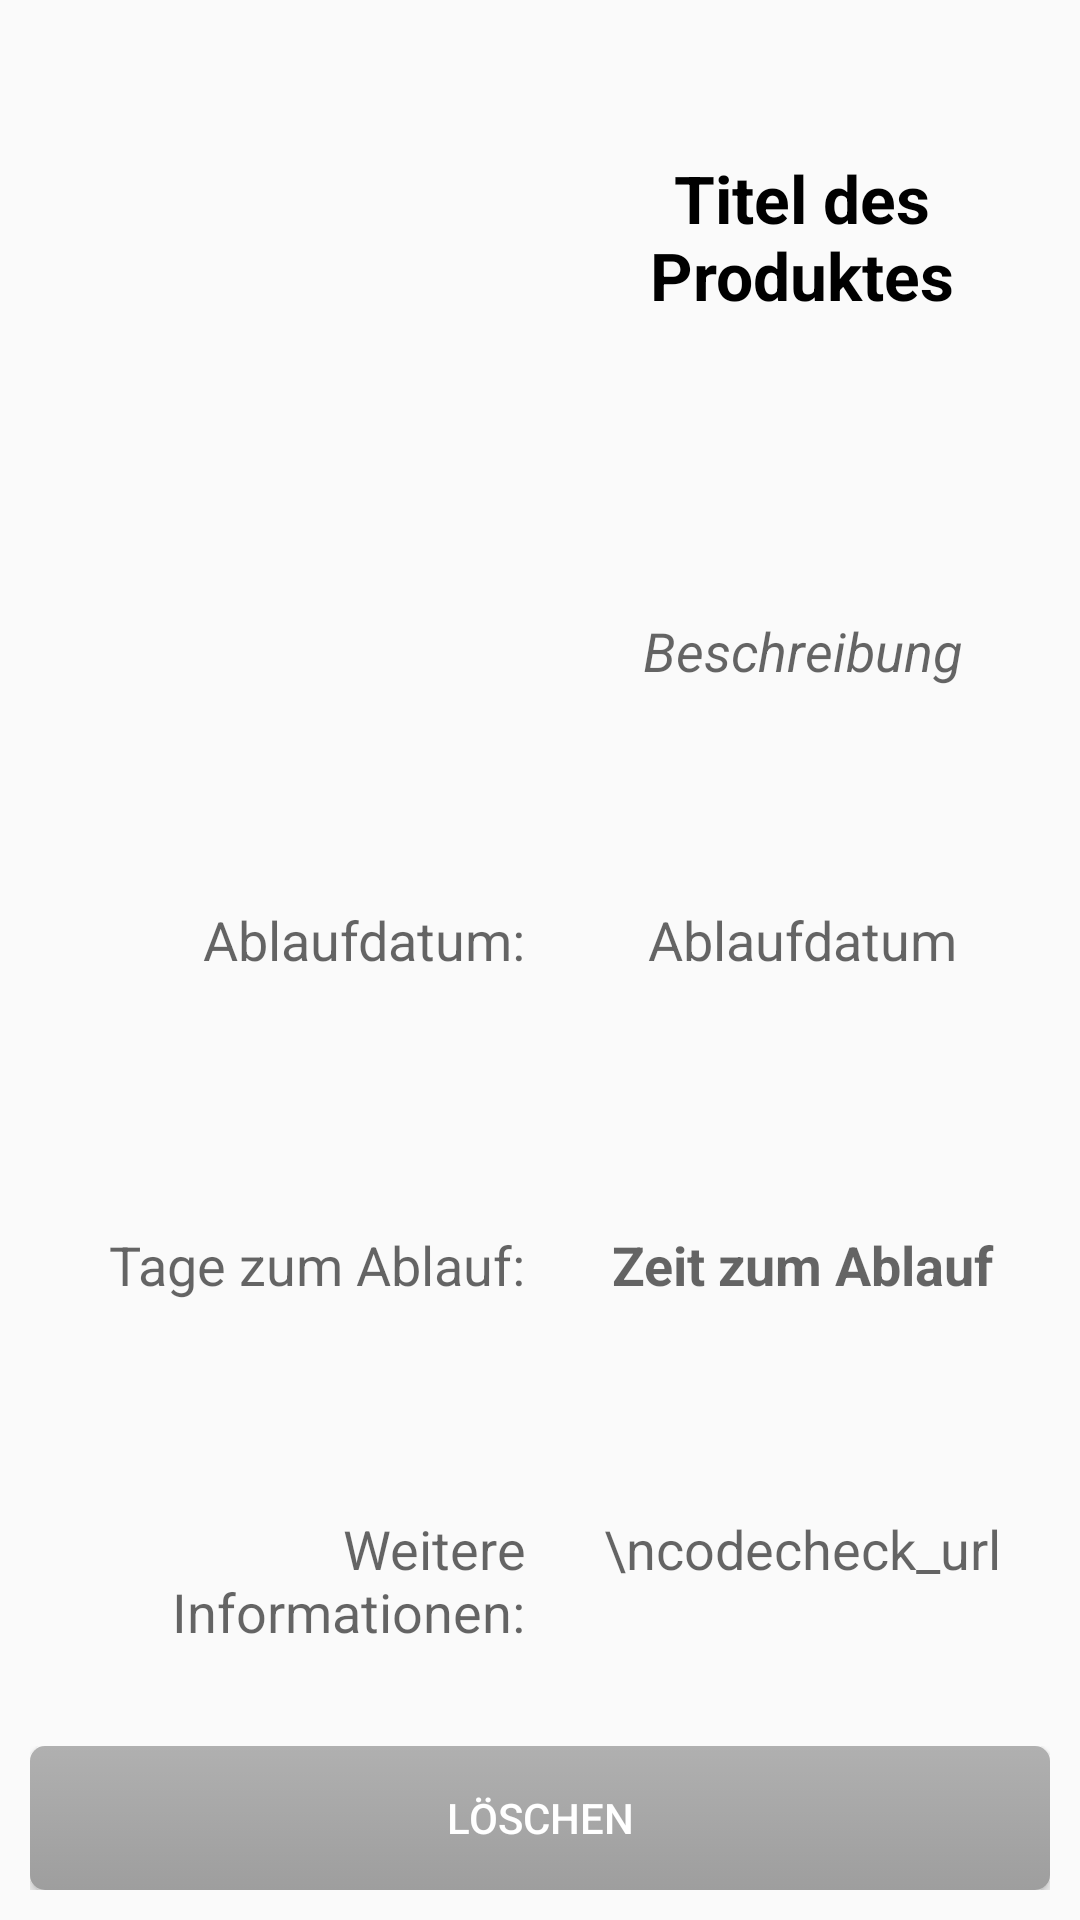

Reconstruct the res/layout file that produces this screen, plus the resources it refers to.
<!-- AndroidManifest.xml: application theme AppTheme -->
<!-- res/layout/activity_product.xml -->
<RelativeLayout xmlns:android="http://schemas.android.com/apk/res/android"
    xmlns:tools="http://schemas.android.com/tools"
    android:layout_width="match_parent"
    android:layout_height="match_parent"
    android:paddingLeft="@dimen/activity_horizontal_margin"
    android:paddingRight="@dimen/activity_horizontal_margin"
    android:paddingTop="@dimen/activity_vertical_margin"
    android:paddingBottom="@dimen/activity_vertical_margin"
    tools:context="com.example.michaelh.fridgeapp.ProductActivity"
    android:id="@+id/relativeLayout">




    <LinearLayout
        android:orientation="horizontal"
        android:layout_width="match_parent"
        android:layout_height="wrap_content"
        android:layout_alignParentBottom="true"
        android:layout_centerHorizontal="true"
        android:weightSum="1"
        android:paddingTop="10dip"
        android:id="@+id/linearLayout">


        <Button
            android:layout_width="match_parent"
            android:layout_height="match_parent"
            android:text="löschen"
            android:layout_weight="0.5"
            android:background="@drawable/button"
            android:id="@+id/delete_button"/>

    </LinearLayout>

    <LinearLayout
        android:orientation="vertical"
        android:layout_width="match_parent"
        android:layout_height="match_parent"
        android:weightSum="1"
        android:layout_above="@+id/linearLayout">


        <LinearLayout
            android:orientation="horizontal"
            android:layout_width="match_parent"
            android:layout_height="0dip"
            android:layout_weight="0.5"
            android:weightSum="1">

            <ImageView
                android:layout_width="0dip"
                android:layout_height="match_parent"
                android:layout_weight="0.5"
                android:id="@+id/imageProduct"
                android:layout_marginRight="5dip"
                android:layout_marginBottom="5dip"/>

            <LinearLayout
                android:orientation="vertical"
                android:layout_width="0dip"
                android:layout_height="match_parent"
                android:layout_weight="0.5"
                android:layout_marginLeft="5dip"
                android:layout_marginBottom="5dip"
                android:weightSum="1">

                <TextView
                    android:layout_width="match_parent"
                    android:layout_height="0dip"
                    android:layout_weight="0.5"
                    android:textAppearance="?android:attr/textAppearanceLarge"
                    android:text="Titel des Produktes"
                    android:textStyle="bold"
                    android:gravity="center"
                    android:textColor="@android:color/background_dark"
                    android:id="@+id/tbTitel"/>

                <TextView
                    android:layout_width="match_parent"
                    android:layout_height="0dip"
                    android:layout_weight="0.5"
                    android:textAppearance="?android:attr/textAppearanceMedium"
                    android:text="Beschreibung"
                    android:textStyle="italic"
                    android:gravity="center"
                    android:id="@+id/tbDescr" />
            </LinearLayout>

        </LinearLayout>


        <LinearLayout
            android:orientation="horizontal"
            android:layout_width="match_parent"
            android:layout_height="0dip"
            android:layout_weight="0.5"
            android:weightSum="1">

            <LinearLayout
                android:orientation="vertical"
                android:layout_width="0dip"
                android:layout_weight="0.5"
                android:weightSum="1"
                android:layout_marginRight="5dip"
                android:layout_marginTop="10dip"
                android:layout_height="match_parent">

                <TextView
                    android:layout_width="match_parent"
                    android:layout_height="0dip"
                    android:layout_weight="0.4"
                    android:textAppearance="?android:attr/textAppearanceMedium"
                    android:text="Ablaufdatum:"
                    android:gravity="right"
                    android:id="@+id/labelExp" />

                <TextView
                    android:layout_width="match_parent"
                    android:layout_height="0dip"
                    android:layout_weight="0.35"
                    android:textAppearance="?android:attr/textAppearanceMedium"
                    android:text="Tage zum Ablauf:"
                    android:gravity="right"
                    android:id="@+id/labelDaysToGo" />

                <TextView
                    android:layout_width="match_parent"
                    android:layout_height="0dip"
                    android:layout_weight="0.25"
                    android:textAppearance="?android:attr/textAppearanceMedium"
                    android:text="Weitere Informationen:"
                    android:gravity="right"
                    android:id="@+id/labelInfo" />
            </LinearLayout>

            <LinearLayout
                android:orientation="vertical"
                android:layout_width="0dip"
                android:layout_weight="0.5"
                android:weightSum="1"
                android:layout_marginTop="10dip"
                android:layout_marginLeft="5dip"
                android:layout_height="match_parent">


                <TextView
                    android:layout_width="match_parent"
                    android:layout_height="0dip"
                    android:layout_weight="0.4"
                    android:gravity="center_horizontal"
                    android:textAppearance="?android:attr/textAppearanceMedium"
                    android:text="Ablaufdatum"
                    android:id="@+id/tbExpDate" />

                <TextView
                    android:layout_width="match_parent"
                    android:layout_height="0dip"
                    android:layout_weight="0.35"
                    android:gravity="center_horizontal"
                    android:textAppearance="?android:attr/textAppearanceMedium"
                    android:textStyle="bold"
                    android:text="Zeit zum Ablauf"
                    android:id="@+id/tbTimeToGo" />

                <TextView
                    android:layout_width="match_parent"
                    android:layout_height="0dip"
                    android:layout_weight="0.25"
                    android:gravity="center_horizontal"
                    android:textAppearance="?android:attr/textAppearanceMedium"
                    android:text="\ncodecheck_url"
                    android:id="@+id/tbInfo"/>



            </LinearLayout>
        </LinearLayout>


    </LinearLayout>

</RelativeLayout>
<!-- resources referenced by this layout -->
<resources>
  <dimen name="activity_horizontal_margin">10dip</dimen>
  <dimen name="activity_vertical_margin">10dip</dimen>
  <!-- drawable button (drawable) -->
  <?xml version="1.0" encoding="utf-8"?>
  <selector xmlns:android="http://schemas.android.com/apk/res/android">
      <item android:state_pressed="true">
  
      <shape>
          <solid
              android:color="#8c8c8c" />
          <corners
              android:radius="5dip" />
  
      </shape>
           </item> 
      <item>
      <shape>
          <gradient
              android:startColor="#b0b0b0"
              android:endColor="#9e9e9e"
              android:angle="270" />
          <corners
              android:radius="5dip" />
              </shape>
      </item> 
  </selector>
  <style name="AppTheme" parent="Base.Theme.AppCompat.Light">
          
          
          <item name="colorPrimary">@android:color/holo_green_light</item>
  
          
          <item name="colorPrimaryDark">@android:color/holo_green_dark</item>
  
          
          <item name="colorAccent">@android:color/black</item>
  
          <item name="android:textColorPrimary">@android:color/background_light</item>
      </style>
</resources>
